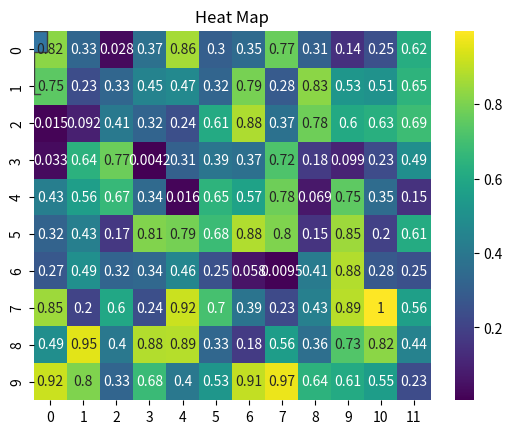

Recreate this plot in Python. (Note: this script raises an exception after producing the figure.)
'''Scatter Plot
Scatter plots are useful for visualizing relationships between two variables.'''

import matplotlib.pyplot as plt
import numpy as np

# Generate random data
x = np.random.rand(100)
y = np.random.rand(100)

# Create scatter plot
plt.scatter(x, y, c='blue', alpha=0.5)
plt.xlabel('X-axis')
plt.ylabel('Y-axis')
plt.title('Scatter Plot')
plt.show()


'''Box Plot
Box plots are useful for visualizing the distribution of data and identifying outliers.'''

import matplotlib.pyplot as plt
import seaborn as sns
import numpy as np

# Generate random data
data = np.random.randn(100)

# Create box plot
sns.boxplot(data=data)
plt.title('Box Plot')
plt.show()



'''Heat Map
Heat maps are useful for visualizing data in matrix form.'''

import seaborn as sns
import matplotlib.pyplot as plt
import numpy as np

# Generate random data
data = np.random.rand(10, 12)

# Create heat map
sns.heatmap(data, annot=True, cmap='viridis')
plt.title('Heat Map')
plt.show()



'''Contour Plot
Contour plots are useful for visualizing 3D data in two dimensions.'''

import matplotlib.pyplot as plt
import numpy as np

# Generate data
x = np.linspace(-5, 5, 100)
y = np.linspace(-5, 5, 100)
X, Y = np.meshgrid(x, y)
Z = np.sin(np.sqrt(X**2 + Y**2))

# Create contour plot
plt.contour(X, Y, Z, levels=20, cmap='RdGy')
plt.title('Contour Plot')
plt.show()



'''3D Surface Plot
3D surface plots are useful for visualizing 3D data.'''

import matplotlib.pyplot as plt
import numpy as np

# Generate data
x = np.linspace(-5, 5, 100)
y = np.linspace(-5, 5, 100)
X, Y = np.meshgrid(x, y)
Z = np.sin(np.sqrt(X**2 + Y**2))

# Create 3D surface plot
fig = plt.figure()
ax = fig.add_subplot(111, projection='3d')
ax.plot_surface(X, Y, Z, cmap='viridis')
ax.set_title('3D Surface Plot')
plt.show()
